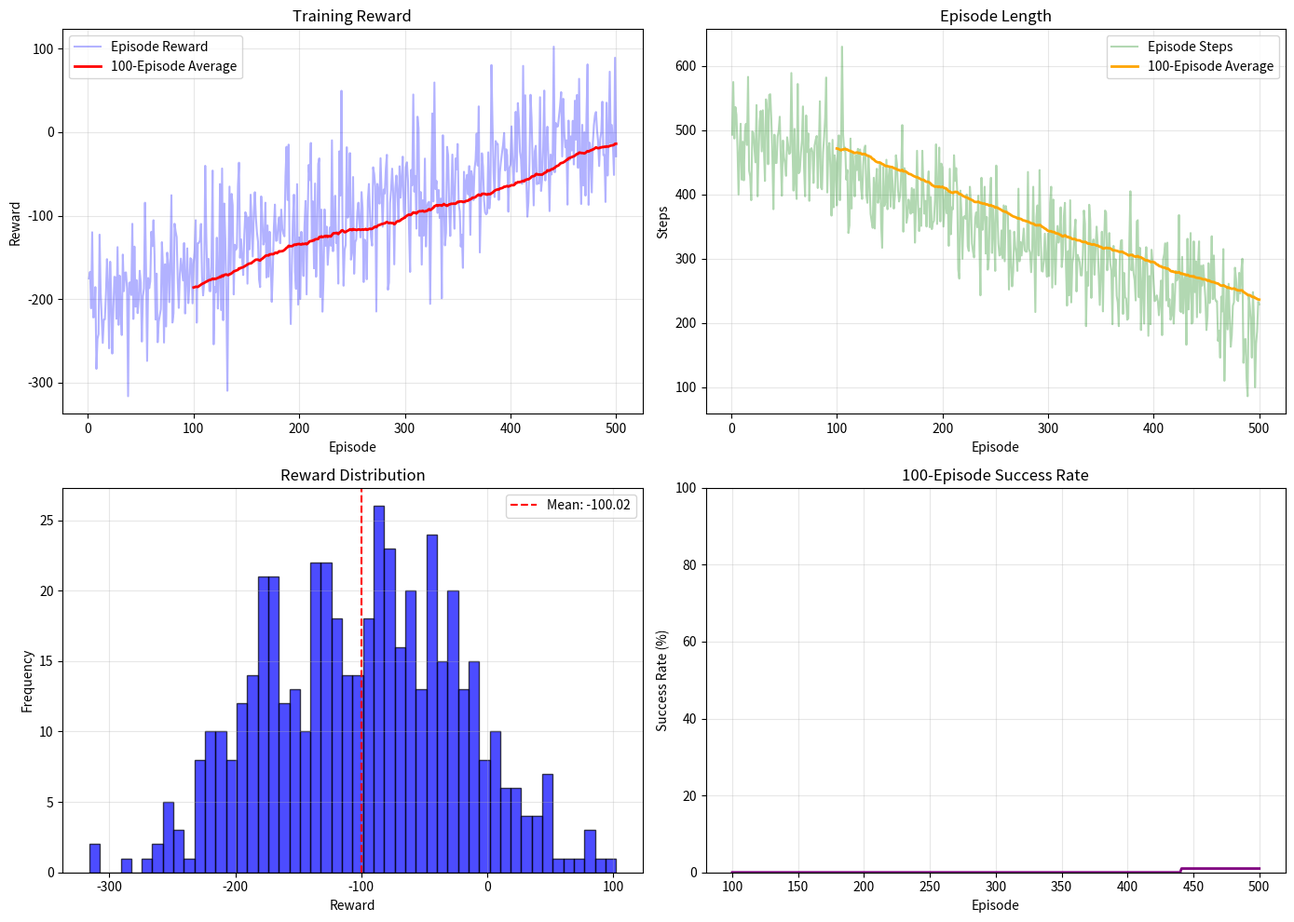

Write the Python code that produced this figure.
#!/usr/bin/env python
# -*- coding: utf-8 -*-
"""
工具函数
"""

import os
import csv
import numpy as np
import matplotlib.pyplot as plt
from datetime import datetime


class Logger:
    """训练日志记录器"""
    def __init__(self, filepath):
        self.filepath = filepath
        self.file = None
        self.writer = None
        self.headers = None
        
    def log(self, data_dict):
        """记录一条数据"""
        if self.file is None:
            self.headers = list(data_dict.keys())
            self.file = open(self.filepath, 'w', newline='')
            self.writer = csv.DictWriter(self.file, fieldnames=self.headers)
            self.writer.writeheader()
        
        self.writer.writerow(data_dict)
        self.file.flush()
    
    def close(self):
        if self.file:
            self.file.close()


def plot_training_curves(rewards, steps, save_path=None, window=100):
    """绘制训练曲线"""
    fig, axes = plt.subplots(2, 2, figsize=(14, 10))
    
    episodes = np.arange(1, len(rewards) + 1)
    
    # 1. 奖励曲线
    ax1 = axes[0, 0]
    ax1.plot(episodes, rewards, alpha=0.3, color='blue', label='Episode Reward')
    if len(rewards) >= window:
        avg_rewards = np.convolve(rewards, np.ones(window)/window, mode='valid')
        ax1.plot(episodes[window-1:], avg_rewards, color='red', linewidth=2, 
                 label=f'{window}-Episode Average')
    ax1.set_xlabel('Episode')
    ax1.set_ylabel('Reward')
    ax1.set_title('Training Reward')
    ax1.legend()
    ax1.grid(True, alpha=0.3)
    
    # 2. 步数曲线
    ax2 = axes[0, 1]
    ax2.plot(episodes, steps, alpha=0.3, color='green', label='Episode Steps')
    if len(steps) >= window:
        avg_steps = np.convolve(steps, np.ones(window)/window, mode='valid')
        ax2.plot(episodes[window-1:], avg_steps, color='orange', linewidth=2,
                 label=f'{window}-Episode Average')
    ax2.set_xlabel('Episode')
    ax2.set_ylabel('Steps')
    ax2.set_title('Episode Length')
    ax2.legend()
    ax2.grid(True, alpha=0.3)
    
    # 3. 奖励分布
    ax3 = axes[1, 0]
    ax3.hist(rewards, bins=50, color='blue', alpha=0.7, edgecolor='black')
    ax3.axvline(np.mean(rewards), color='red', linestyle='--', 
                label=f'Mean: {np.mean(rewards):.2f}')
    ax3.set_xlabel('Reward')
    ax3.set_ylabel('Frequency')
    ax3.set_title('Reward Distribution')
    ax3.legend()
    ax3.grid(True, alpha=0.3)
    
    # 4. 成功率曲线 (假设奖励>0为成功)
    ax4 = axes[1, 1]
    success = np.array(rewards) > 100  # 假设完成任务奖励>100
    if len(success) >= window:
        success_rate = np.convolve(success.astype(float), np.ones(window)/window, mode='valid') * 100
        ax4.plot(episodes[window-1:], success_rate, color='purple', linewidth=2)
    ax4.set_xlabel('Episode')
    ax4.set_ylabel('Success Rate (%)')
    ax4.set_title(f'{window}-Episode Success Rate')
    ax4.grid(True, alpha=0.3)
    ax4.set_ylim([0, 100])
    
    plt.tight_layout()
    
    if save_path:
        plt.savefig(save_path, dpi=150)
        print(f"Training curves saved to {save_path}")
    
    plt.show()


def load_training_log(filepath):
    """加载训练日志"""
    data = {}
    with open(filepath, 'r') as f:
        reader = csv.DictReader(f)
        for row in reader:
            for key, value in row.items():
                if key not in data:
                    data[key] = []
                try:
                    data[key].append(float(value))
                except ValueError:
                    data[key].append(value)
    return data


def moving_average(data, window):
    """计算移动平均"""
    return np.convolve(data, np.ones(window)/window, mode='valid')


def calculate_statistics(rewards, steps):
    """计算统计信息"""
    stats = {
        'mean_reward': np.mean(rewards),
        'std_reward': np.std(rewards),
        'max_reward': np.max(rewards),
        'min_reward': np.min(rewards),
        'mean_steps': np.mean(steps),
        'std_steps': np.std(steps),
    }
    return stats


# 测试代码
if __name__ == '__main__':
    # 测试绘图功能
    np.random.seed(42)
    
    # 模拟训练数据
    n_episodes = 500
    rewards = []
    steps = []
    
    for i in range(n_episodes):
        # 模拟逐渐改善的奖励
        base_reward = -200 + (200 / n_episodes) * i
        noise = np.random.normal(0, 50)
        rewards.append(base_reward + noise)
        
        # 模拟逐渐减少的步数
        base_steps = 500 - (300 / n_episodes) * i
        steps.append(int(max(50, base_steps + np.random.normal(0, 50))))
    
    # 绘制曲线
    plot_training_curves(rewards, steps)
    
    # 打印统计信息
    stats = calculate_statistics(rewards, steps)
    print("\nStatistics:")
    for key, value in stats.items():
        print(f"  {key}: {value:.2f}")
